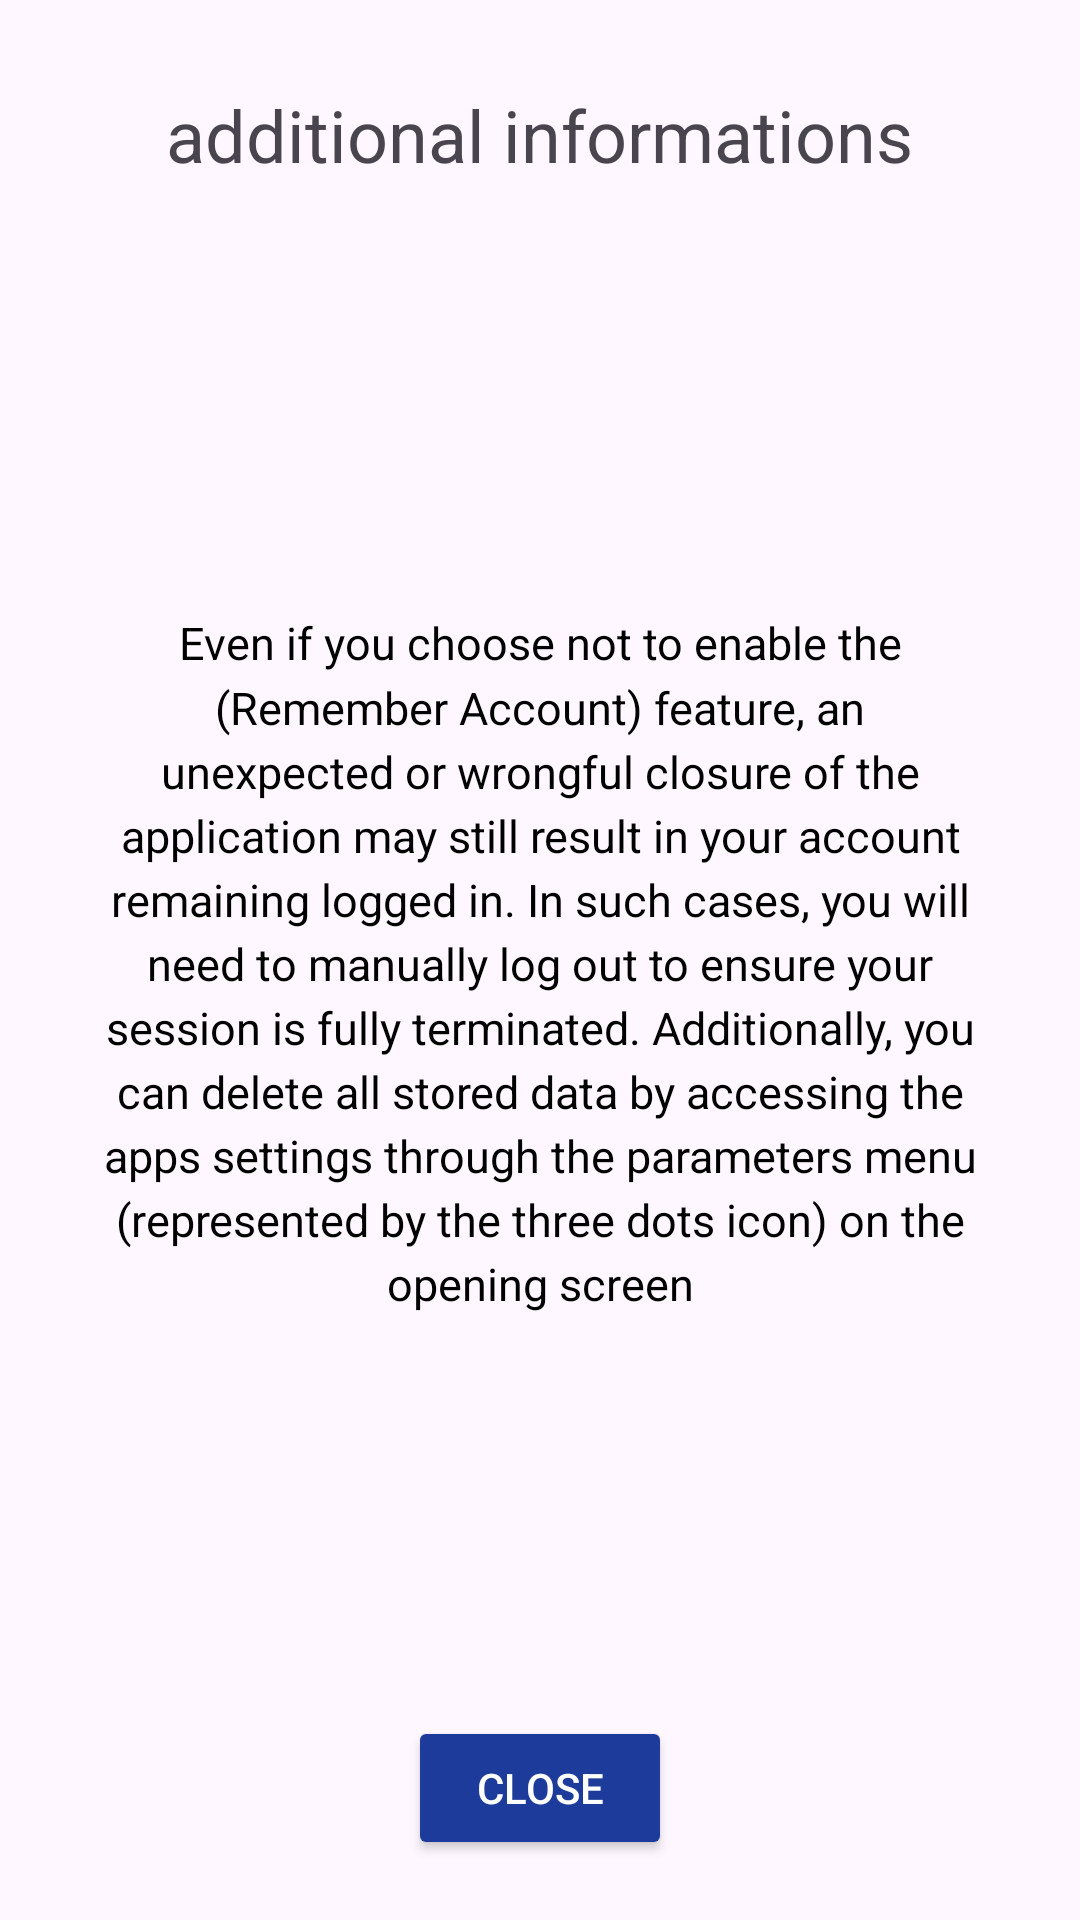

Here is an Android app screen rendered from its layout file. Give the layout XML and the strings, colors and styles it references.
<!-- AndroidManifest.xml: application theme Theme.Lasttele -->
<!-- res/layout/account2.xml -->
<?xml version="1.0" encoding="utf-8"?>
<androidx.constraintlayout.widget.ConstraintLayout
    xmlns:android="http://schemas.android.com/apk/res/android"
    xmlns:app="http://schemas.android.com/apk/res-auto"
    android:layout_width="match_parent"
    android:layout_height="match_parent">

    
    <RelativeLayout
        android:id="@+id/topLayout"
        android:layout_width="0dp"
        android:layout_height="90dp"
        app:layout_constraintTop_toTopOf="parent"
        app:layout_constraintStart_toStartOf="parent"
        app:layout_constraintEnd_toEndOf="parent">

        <TextView
            android:layout_width="wrap_content"
            android:layout_height="wrap_content"
            android:layout_centerInParent="true"
            android:text="@string/addinfo"
            android:textSize="24sp"
            android:textAlignment="center"/>
    </RelativeLayout>

    
    <RelativeLayout
        android:id="@+id/bottomLayout2"
        android:layout_width="0dp"
        android:layout_height="wrap_content"
        app:layout_constraintBottom_toBottomOf="parent"
        app:layout_constraintStart_toStartOf="parent"
        app:layout_constraintEnd_toEndOf="parent"
        android:padding="20dp">

        <Button
            android:id="@+id/close2"
            android:layout_width="wrap_content"
            android:layout_height="wrap_content"
            android:layout_centerInParent="true"
            android:backgroundTint="#1C3B9B"
            android:textColor="@color/white"
            android:text="@string/close"/>
    </RelativeLayout>

    
    <TextView
        android:id="@+id/tutorialText2"
        android:layout_width="0dp"
        android:layout_height="0dp"
        android:layout_marginHorizontal="24dp"
        android:layout_marginTop="16dp"
        android:layout_marginBottom="16dp"
        android:text="@string/step2account"
        android:textSize="15sp"
        android:textColor="@android:color/black"
        android:textAlignment="center"
        android:lineSpacingMultiplier="1.2"
        android:padding="8dp"
        android:fontFamily="sans-serif"
        android:gravity="center"
        app:layout_constraintTop_toBottomOf="@id/topLayout"
        app:layout_constraintBottom_toTopOf="@id/bottomLayout2"
        app:layout_constraintStart_toStartOf="parent"
        app:layout_constraintEnd_toEndOf="parent"/>

</androidx.constraintlayout.widget.ConstraintLayout>
<!-- resources referenced by this layout -->
<resources>
  <color name="white">#FFFFFFFF</color>
  <string name="addinfo">additional informations</string>
  <string name="close">close</string>
  <string name="step2account">Even if you choose not to enable the (Remember Account) feature, an unexpected or wrongful closure of the application may still result in your account remaining logged in. In such cases, you will need to manually log out to ensure your session is fully terminated. Additionally, you can delete all stored data by accessing the apps settings through the parameters menu (represented by the three dots icon) on the opening screen</string>
  <style name="Theme.Lasttele" parent="Base.Theme.Lasttele" />
  <style name="Base.Theme.Lasttele" parent="Theme.Material3.Light.NoActionBar">
          
          <item name="colorPrimary">@color/blue</item>          
          <item name="colorOnSurfaceVariant">@color/black</item> 
  
          
          <item name="android:forceDarkAllowed" tools:targetApi="q">false</item>
  
          
      </style>
  <color name="blue">#0000FF</color>
  <color name="black">#FF000000</color>
</resources>
